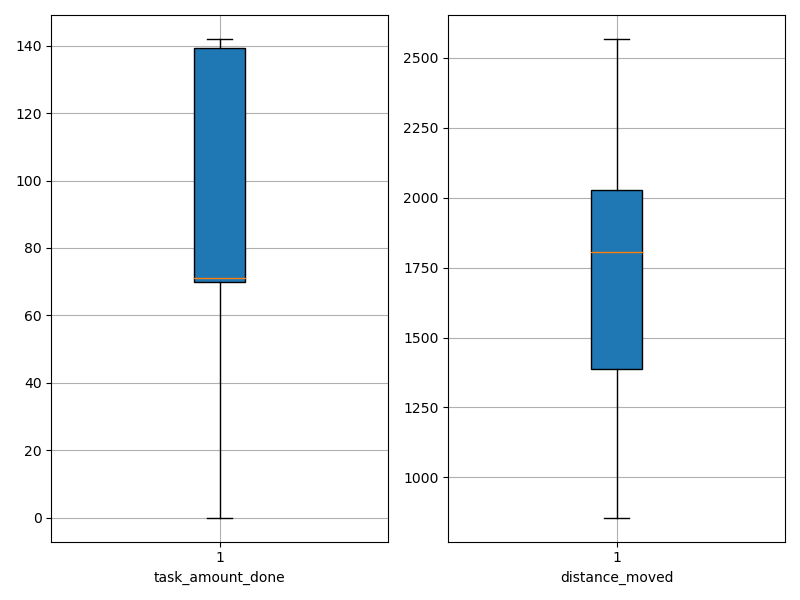

The table this chart was drawn from, first rows:
agent_id, task_amount_done, distance_moved
0, 70.0, 1774
1, 70.0, 1332
2, 69.0, 2005
3, 140.0, 1614
4, 140.0, 1119
5, 70.0, 2282
6, 69.0, 981.1
7, 71.0, 987.2
8, 139.0, 1839
9, 70.0, 987.3
10, 70.0, 938.8
11, 142.0, 1930
12, 70.0, 2027
13, 142.0, 1723
14, 71.0, 2169
15, 141.0, 1390
16, 140.0, 1996
17, 71.0, 2430
18, 69.0, 2137
19, 139.0, 1762
20, 0.0, 1543
21, 70.0, 1649
22, 69.0, 2034
23, 69.0, 1988
24, 71.0, 876.9
25, 70.0, 855.8
26, 70.0, 1868
27, 141.0, 1903
28, 71.0, 2568
29, 69.0, 2234
30, 71.0, 1617
31, 140.0, 1386
32, 140.0, 2004
33, 138.0, 1758
34, 138.0, 1752
35, 69.0, 1381
36, 140.0, 1988
37, 70.0, 2260
38, 70.0, 2205
39, 71.0, 2075
